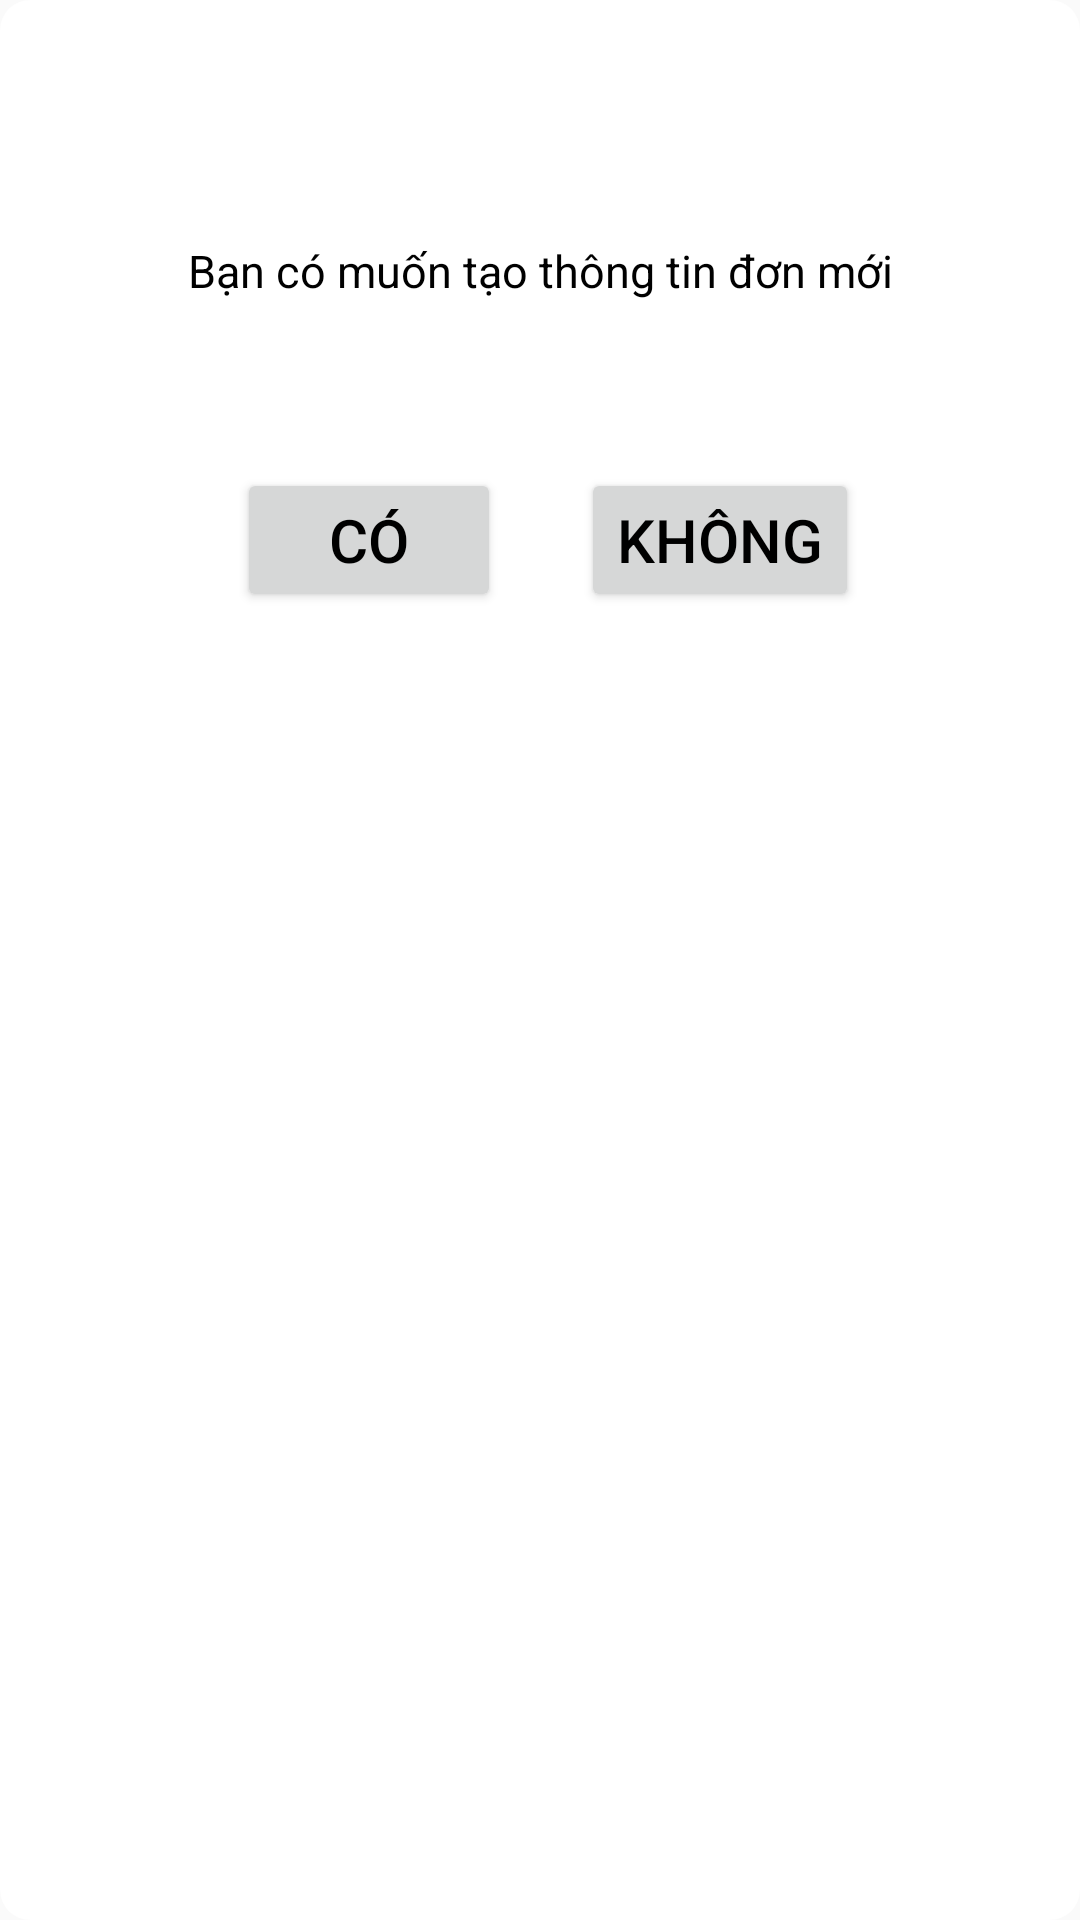

Here is an Android app screen rendered from its layout file. Give the layout XML and the strings, colors and styles it references.
<!-- AndroidManifest.xml: activity theme AppTheme.PopMe -->
<!-- res/layout/activity_pop.xml -->
<?xml version="1.0" encoding="utf-8"?>
<androidx.constraintlayout.widget.ConstraintLayout xmlns:android="http://schemas.android.com/apk/res/android"
    xmlns:app="http://schemas.android.com/apk/res-auto"
    xmlns:tools="http://schemas.android.com/tools"
    android:layout_width="match_parent"
    android:background="@drawable/pop_bg"
    android:layout_height="match_parent"
    tools:context=".PopActivity">

    <TextView
        android:layout_width="wrap_content"
        android:layout_height="50dp"
        android:layout_marginTop="80dp"
        android:text="Bạn có muốn tạo thông tin đơn mới"
        android:textColor="@android:color/black"
        android:textSize="15dp"
        app:layout_constraintEnd_toEndOf="parent"
        app:layout_constraintStart_toStartOf="parent"
        app:layout_constraintTop_toTopOf="parent"
        tools:ignore="MissingConstraints" />

    <Button
        android:id="@+id/no"
        android:layout_width="wrap_content"
        android:layout_height="0dp"
        android:layout_marginTop="156dp"
        android:layout_weight="0.75"
        android:text="Không"
        android:textColor="@android:color/black"
        android:textSize="20sp"
        app:backgroundTint="@android:color/transparent"
        app:layout_constraintEnd_toEndOf="parent"
        app:layout_constraintHorizontal_bias="0.266"
        app:layout_constraintStart_toEndOf="@+id/yes"
        app:layout_constraintTop_toTopOf="parent"
        app:strokeColor="@android:color/white"
        app:strokeWidth="2dp"
        tools:ignore="MissingConstraints" />

    <Button
        android:id="@+id/yes"
        android:layout_width="wrap_content"
        android:layout_height="0dp"
        android:layout_marginTop="156dp"
        android:layout_weight="0.75"
        android:text="Có"
        android:textColor="@android:color/black"
        android:textSize="20sp"
        app:backgroundTint="@android:color/transparent"
        app:layout_constraintEnd_toEndOf="parent"
        app:layout_constraintHorizontal_bias="0.291"
        app:layout_constraintStart_toStartOf="parent"
        app:layout_constraintTop_toTopOf="parent"
        app:strokeColor="@android:color/white"
        app:strokeWidth="2dp"
        tools:ignore="MissingConstraints" />

</androidx.constraintlayout.widget.ConstraintLayout>
<!-- resources referenced by this layout -->
<resources>
  <!-- drawable pop_bg (drawable) -->
  <?xml version="1.0" encoding="utf-8"?>
  <shape xmlns:android="http://schemas.android.com/apk/res/android">
      <gradient
          android:startColor="@color/color_text"
          android:endColor="@color/color_text"
          android:angle="90"/>
      <corners
          android:radius="10dp"/>
  </shape>
  <style name="AppTheme.PopMe">
          <item name="android:windowIsTranslucent">true</item>
          <item name="android:windowCloseOnTouchOutside">true</item>
      </style>
  <color name="color_text">@android:color/white</color>
</resources>
